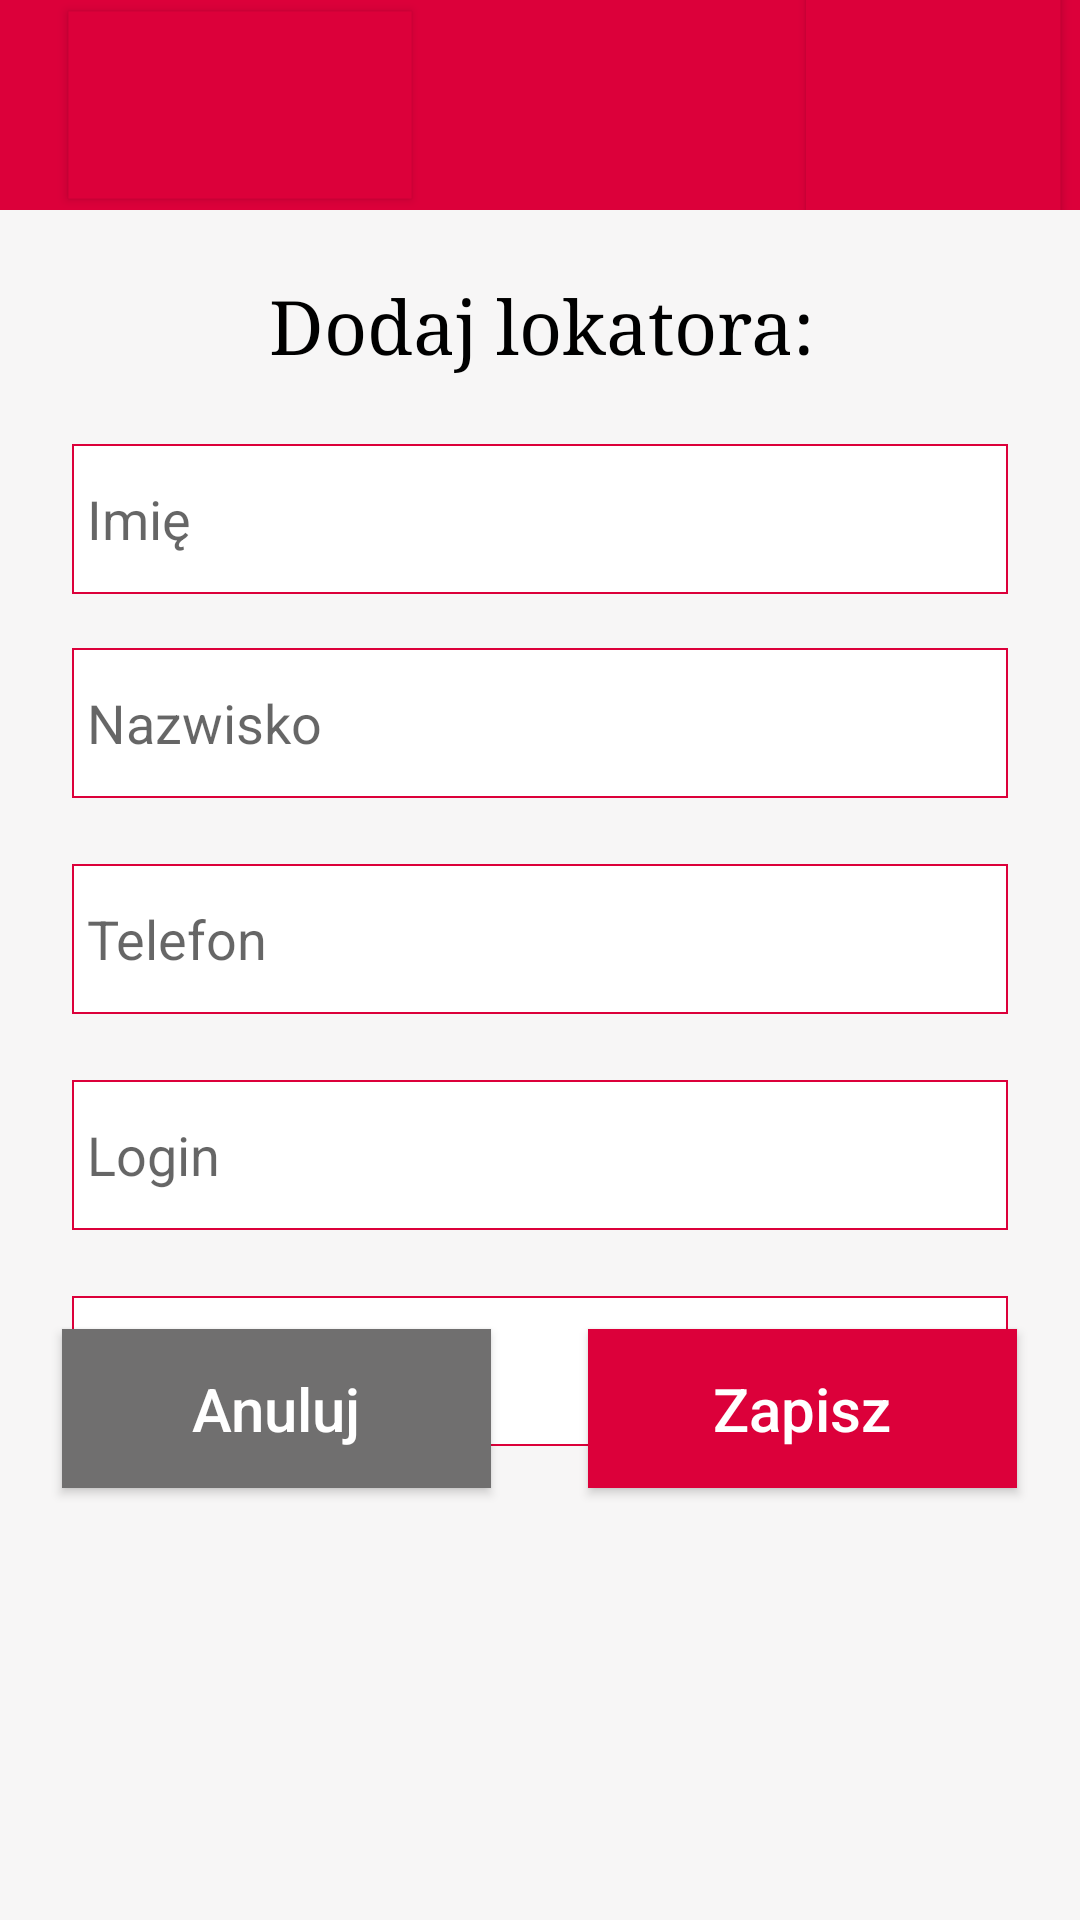

Here is an Android app screen rendered from its layout file. Give the layout XML and the strings, colors and styles it references.
<!-- AndroidManifest.xml: application theme Theme.AppCompat.Light.NoActionBar -->
<!-- res/layout/activity_edit_user_form.xml -->
<?xml version="1.0" encoding="utf-8"?>
<androidx.constraintlayout.widget.ConstraintLayout xmlns:android="http://schemas.android.com/apk/res/android"
    xmlns:app="http://schemas.android.com/apk/res-auto"
    xmlns:tools="http://schemas.android.com/tools"
    android:layout_width="match_parent"
    android:layout_height="match_parent"
    android:background="#F7F6F6"
    android:weightSum="2"
    tools:context=".AddUserFormActivity">

    <LinearLayout
        android:layout_width="match_parent"
        android:layout_height="70dp"
        tools:ignore="MissingConstraints"
        android:gravity="top"
        android:layout_weight="1"

        >

        <androidx.appcompat.widget.Toolbar
            android:id="@+id/toolbar"
            android:layout_width="match_parent"
            android:layout_height="match_parent"
            android:background="#dc003a"
            android:minHeight="?attr/actionBarSize"
            android:theme="@style/ThemeOverlay.AppCompat.Dark.ActionBar"
            app:popupTheme="@style/ThemeOverlay.AppCompat.Light">

            <Button
                android:id="@+id/back"
                android:layout_width="wrap_content"
                android:layout_height="wrap_content"
                android:layout_marginStart="36dp"
                android:background="#dc003a"
                android:drawableStart="@drawable/back32"
                android:scaleX="1.3"
                android:scaleY="1.3" />

            <Button
                android:id="@+id/logout"
                android:layout_width="50dp"
                android:layout_height="50dp"
                android:layout_gravity="right"
                android:layout_marginEnd="24dp"
                android:adjustViewBounds="true"
                android:background="#dc003a"
                android:drawableStart="@drawable/exit"
                android:scaleX="1.7"
                android:scaleY="1.7" />

        </androidx.appcompat.widget.Toolbar>
    </LinearLayout>

    <TextView
        android:id="@+id/header"
        android:layout_width="393dp"
        android:layout_height="49dp"
        android:layout_marginTop="92dp"
        android:gravity="center_horizontal"
        android:text="Dodaj lokatora:"
        android:textColor="@android:color/black"
        android:textSize="25sp"
        android:typeface="serif"
        app:layout_constraintBottom_toTopOf="@+id/username"
        app:layout_constraintEnd_toEndOf="parent"
        app:layout_constraintStart_toStartOf="parent"
        app:layout_constraintTop_toTopOf="parent"
        app:layout_constraintVertical_bias="0.274" />

    <EditText
        android:id="@+id/phone"
        android:layout_width="0dp"
        android:layout_height="50dp"
        android:layout_marginStart="24dp"
        android:layout_marginTop="288dp"
        android:layout_marginEnd="24dp"
        android:background="@drawable/edit_text"

        android:hint="Telefon"

        android:inputType="textEmailAddress"
        android:paddingLeft="5dp"
        android:selectAllOnFocus="true"
        app:layout_constraintEnd_toEndOf="parent"
        app:layout_constraintHorizontal_bias="0.0"
        app:layout_constraintStart_toStartOf="parent"
        app:layout_constraintTop_toTopOf="parent" />

    <EditText
        android:id="@+id/login"
        android:layout_width="0dp"
        android:layout_height="50dp"
        android:layout_marginStart="24dp"
        android:layout_marginTop="360dp"
        android:layout_marginEnd="24dp"
        android:background="@drawable/edit_text"

        android:hint="Login"

        android:inputType="textEmailAddress"
        android:paddingLeft="5dp"
        android:selectAllOnFocus="true"
        app:layout_constraintEnd_toEndOf="parent"
        app:layout_constraintHorizontal_bias="0.0"
        app:layout_constraintStart_toStartOf="parent"
        app:layout_constraintTop_toTopOf="parent" />

    <EditText
        android:id="@+id/password"
        android:layout_width="0dp"
        android:layout_height="50dp"
        android:layout_marginStart="24dp"
        android:layout_marginTop="432dp"
        android:layout_marginEnd="24dp"
        android:background="@drawable/edit_text"
        android:inputType="textPassword"
        android:hint="Hasło"
        android:paddingLeft="5dp"
        android:selectAllOnFocus="true"
        app:layout_constraintEnd_toEndOf="parent"
        app:layout_constraintHorizontal_bias="0.0"
        app:layout_constraintStart_toStartOf="parent"
        app:layout_constraintTop_toTopOf="parent" />

    <EditText
        android:id="@+id/name"
        android:layout_width="0dp"
        android:layout_height="50dp"
        android:layout_marginStart="24dp"
        android:layout_marginTop="148dp"
        android:layout_marginEnd="24dp"
        android:background="@drawable/edit_text"

        android:hint="Imię"

        android:inputType="textEmailAddress"
        android:paddingLeft="5dp"
        android:selectAllOnFocus="true"
        app:layout_constraintEnd_toEndOf="parent"
        app:layout_constraintHorizontal_bias="0.0"
        app:layout_constraintStart_toStartOf="parent"
        app:layout_constraintTop_toTopOf="parent" />


    <EditText
        android:id="@+id/surname"
        android:layout_width="0dp"
        android:layout_height="50dp"
        android:layout_marginStart="24dp"
        android:layout_marginTop="216dp"
        android:layout_marginEnd="24dp"
        android:background="@drawable/edit_text"

        android:hint="Nazwisko"

        android:inputType="textEmailAddress"
        android:paddingLeft="5dp"
        android:selectAllOnFocus="true"
        app:layout_constraintEnd_toEndOf="parent"
        app:layout_constraintHorizontal_bias="0.0"
        app:layout_constraintStart_toStartOf="parent"
        app:layout_constraintTop_toTopOf="parent" />

    <Button
        android:id="@+id/cancel"
        android:layout_width="143dp"
        android:layout_height="53dp"
        android:layout_gravity="start"
        android:layout_marginBottom="144dp"
        android:background="#706F6F"
        android:text="@string/cancel"
        android:textAllCaps="false"
        android:textColor="@android:color/white"
        android:textSize="20sp"
        app:layout_constraintBottom_toBottomOf="parent"
        app:layout_constraintEnd_toEndOf="parent"


        app:layout_constraintHorizontal_bias="0.096"
        app:layout_constraintStart_toStartOf="parent" />

    <Button
        android:id="@+id/save"
        android:layout_width="143dp"
        android:layout_height="53dp"
        android:layout_gravity="start"
        android:layout_marginBottom="144dp"
        android:background="#dc003a"
        android:text="@string/save"
        android:textAllCaps="false"
        android:textColor="@android:color/white"
        android:textSize="20sp"
        app:layout_constraintBottom_toBottomOf="parent"
        app:layout_constraintEnd_toEndOf="parent"

        app:layout_constraintHorizontal_bias="0.903"
        app:layout_constraintStart_toStartOf="parent" />


</androidx.constraintlayout.widget.ConstraintLayout>
<!-- resources referenced by this layout -->
<resources>
  <!-- drawable edit_text (drawable) -->
  <?xml version="1.0" encoding="utf-8"?>
  <selector xmlns:android="http://schemas.android.com/apk/res/android">
      <item>
          <shape android:shape="rectangle">
              <solid android:color="#ffffff"/>
  
              <stroke
                  android:width="0.5dp"
                  android:color="#dc003a"
                  />
          </shape>
      </item>
  </selector>
  <string name="cancel">Anuluj</string>
  <string name="save">Zapisz</string>
</resources>
